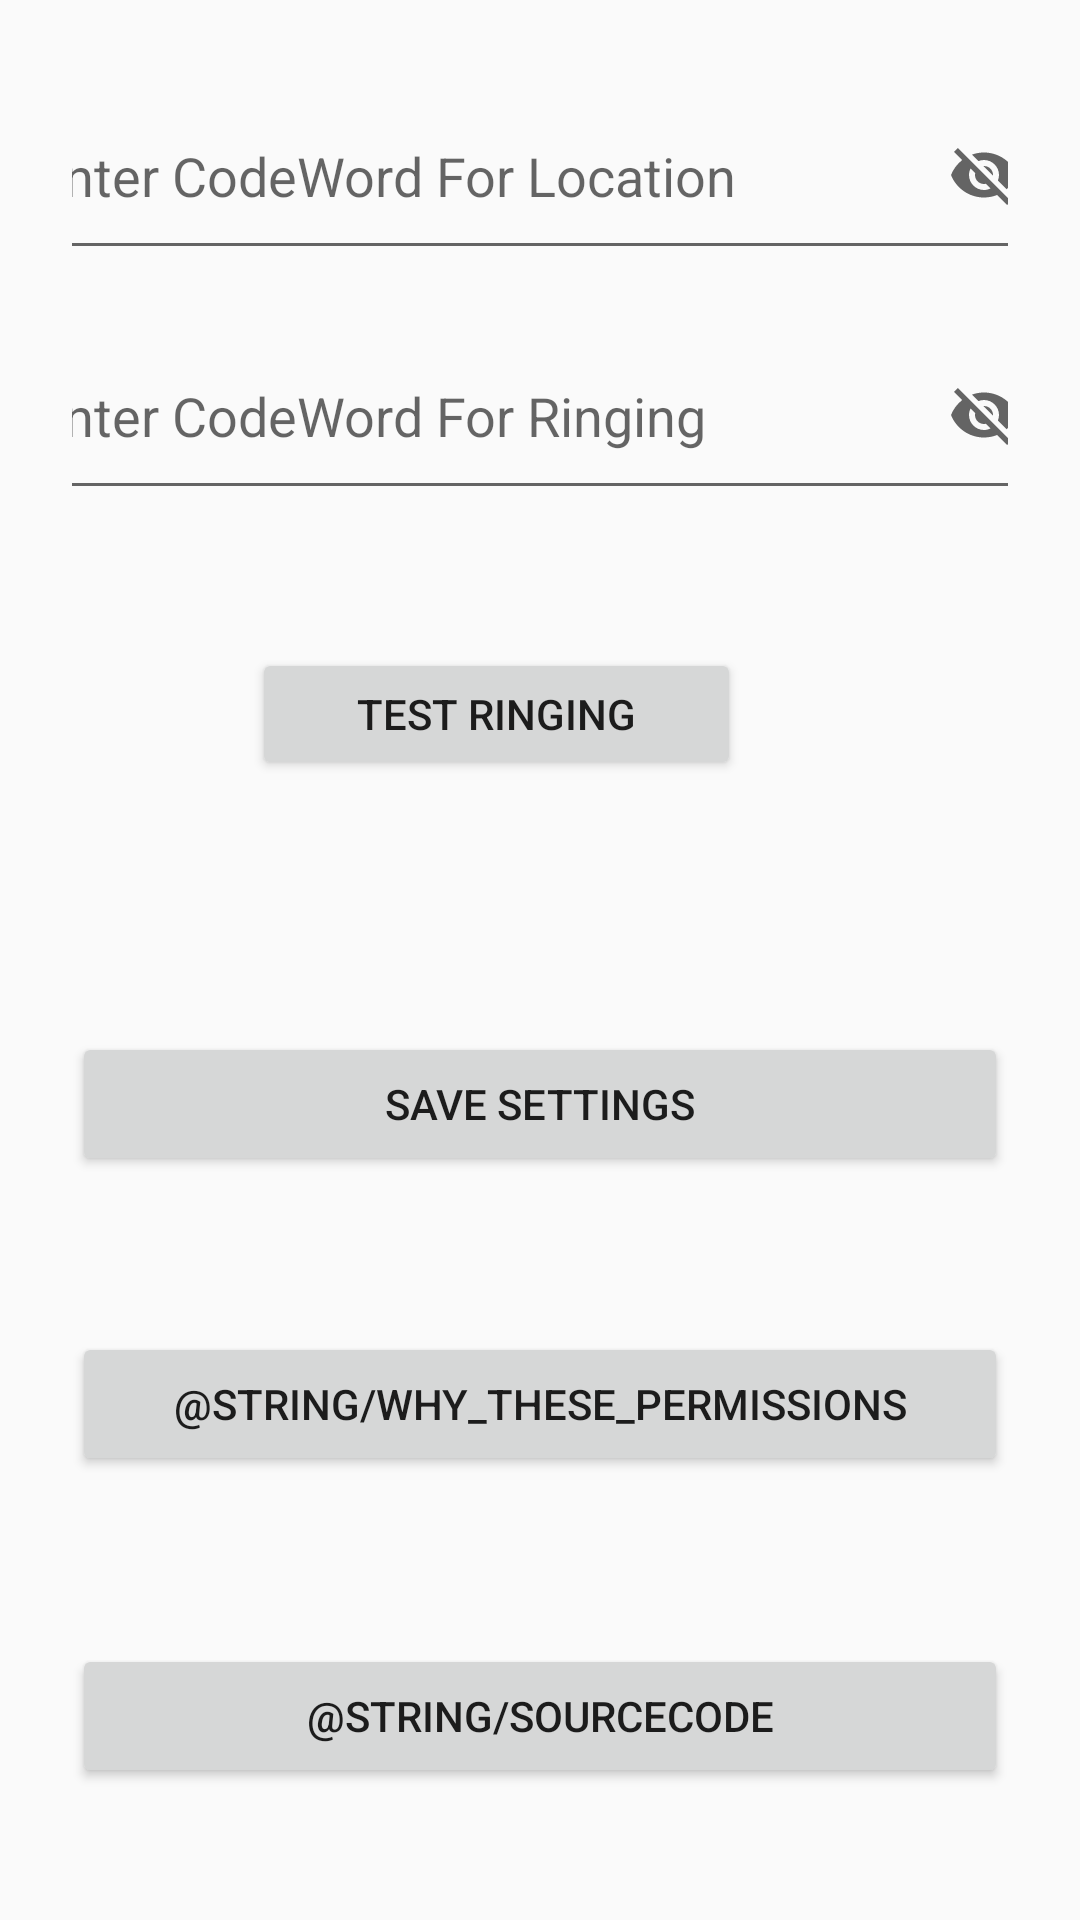

The Android layout XML behind this screen, and the referenced resources:
<!-- AndroidManifest.xml: application theme Theme.AppCompat.Light.DarkActionBar -->
<!-- res/layout/activity_main.xml -->
<?xml version="1.0" encoding="utf-8"?>
<androidx.constraintlayout.widget.ConstraintLayout xmlns:android="http://schemas.android.com/apk/res/android"
    xmlns:app="http://schemas.android.com/apk/res-auto"
    xmlns:tools="http://schemas.android.com/tools"
    android:layout_width="match_parent"
    android:layout_height="match_parent"
    android:orientation="vertical"
    android:padding="24dp">


    <EditText
        android:id="@+id/codeInput"
        android:layout_width="361dp"
        android:layout_height="66dp"
        android:layout_marginLeft="12dp"
        android:drawableEnd="@drawable/invisible_eye"
        android:hint="Enter CodeWord For Location"
        android:inputType="textPassword"
        android:paddingStart="5dp"
        android:paddingEnd="27dp"
        app:layout_constraintEnd_toEndOf="parent"
        app:layout_constraintStart_toStartOf="parent"
        app:layout_constraintTop_toTopOf="parent" />

    <EditText
        android:id="@+id/ringInput"
        android:layout_width="361dp"
        android:layout_height="66dp"
        android:layout_marginLeft="12dp"
        android:layout_marginTop="80dp"
        android:drawableEnd="@drawable/invisible_eye"
        android:hint="Enter CodeWord For Ringing"
        android:inputType="textPassword"
        android:paddingStart="5dp"
        android:paddingEnd="27dp"
        app:layout_constrainedWidth="true"
        app:layout_constraintEnd_toEndOf="parent"
        app:layout_constraintStart_toStartOf="parent"
        app:layout_constraintTop_toTopOf="parent" />

    <Button
        android:id="@+id/button"
        android:layout_width="163dp"
        android:layout_height="44dp"
        android:layout_marginTop="112dp"
        android:text="Test Ringing"
        android:textAlignment="center"
        app:layout_constraintEnd_toEndOf="@id/saveButton"
        app:layout_constraintHorizontal_bias="0.468"
        app:layout_constraintStart_toStartOf="@id/ringInput"
        app:layout_constraintTop_toTopOf="@id/ringInput" />

    <Button
        android:id="@+id/saveButton"
        android:layout_width="match_parent"
        android:layout_height="wrap_content"
        android:layout_marginTop="320dp"
        android:text="Save Settings"
        android:textAlignment="center"
        app:layout_constraintEnd_toEndOf="parent"
        app:layout_constraintHorizontal_bias="0.0"
        app:layout_constraintStart_toStartOf="parent"
        app:layout_constraintTop_toTopOf="parent" />

    <Button
        android:id="@+id/whyperms"
        android:layout_width="match_parent"
        android:layout_height="wrap_content"
        android:layout_marginTop="420dp"
        android:text="@string/why_these_permissions"
        android:textAlignment="center"
        app:layout_constraintEnd_toEndOf="parent"
        app:layout_constraintHorizontal_bias="0.0"
        app:layout_constraintStart_toStartOf="parent"
        app:layout_constraintTop_toTopOf="parent" />

    <Button
        android:id="@+id/sourcecode"
        android:layout_width="match_parent"
        android:layout_height="wrap_content"
        android:layout_marginTop="524dp"
        android:text="@string/sourcecode"
        android:textAlignment="center"
        app:layout_constraintEnd_toEndOf="parent"
        app:layout_constraintHorizontal_bias="1.0"
        app:layout_constraintStart_toStartOf="parent"
        app:layout_constraintTop_toTopOf="parent" />

    <TextView
        android:id="@+id/textView2"
        android:layout_width="159dp"
        android:layout_height="46dp"
        android:layout_marginTop="148dp"
        android:hint="Version: 1.5"
        android:textAlignment="center"
        app:layout_constraintBottom_toBottomOf="parent"
        app:layout_constraintEnd_toEndOf="parent"
        app:layout_constraintStart_toStartOf="parent"
        app:layout_constraintTop_toBottomOf="@id/sourcecode"
        app:layout_constraintVertical_bias="0.818"
        tools:ignore="MissingConstraints" />


</androidx.constraintlayout.widget.ConstraintLayout>
<!-- resources referenced by this layout -->
<resources>
  <!-- drawable invisible_eye (drawable) -->
  <vector xmlns:android="http://schemas.android.com/apk/res/android" android:height="24dp"
      android:tint="?attr/colorControlNormal"
      android:viewportHeight="24"
      android:viewportWidth="24"
      android:width="24dp">
        
      <path android:fillColor="@android:color/white" android:pathData="M12,7c2.76,0 5,2.24 5,5 0,0.65 -0.13,1.26 -0.36,1.83l2.92,2.92c1.51,-1.26 2.7,-2.89 3.43,-4.75 -1.73,-4.39 -6,-7.5 -11,-7.5 -1.4,0 -2.74,0.25 -3.98,0.7l2.16,2.16C10.74,7.13 11.35,7 12,7zM2,4.27l2.28,2.28 0.46,0.46C3.08,8.3 1.78,10.02 1,12c1.73,4.39 6,7.5 11,7.5 1.55,0 3.03,-0.3 4.38,-0.84l0.42,0.42L19.73,22 21,20.73 3.27,3 2,4.27zM7.53,9.8l1.55,1.55c-0.05,0.21 -0.08,0.43 -0.08,0.65 0,1.66 1.34,3 3,3 0.22,0 0.44,-0.03 0.65,-0.08l1.55,1.55c-0.67,0.33 -1.41,0.53 -2.2,0.53 -2.76,0 -5,-2.24 -5,-5 0,-0.79 0.2,-1.53 0.53,-2.2zM11.84,9.02l3.15,3.15 0.02,-0.16c0,-1.66 -1.34,-3 -3,-3l-0.17,0.01z"/>
      
  </vector>
</resources>
